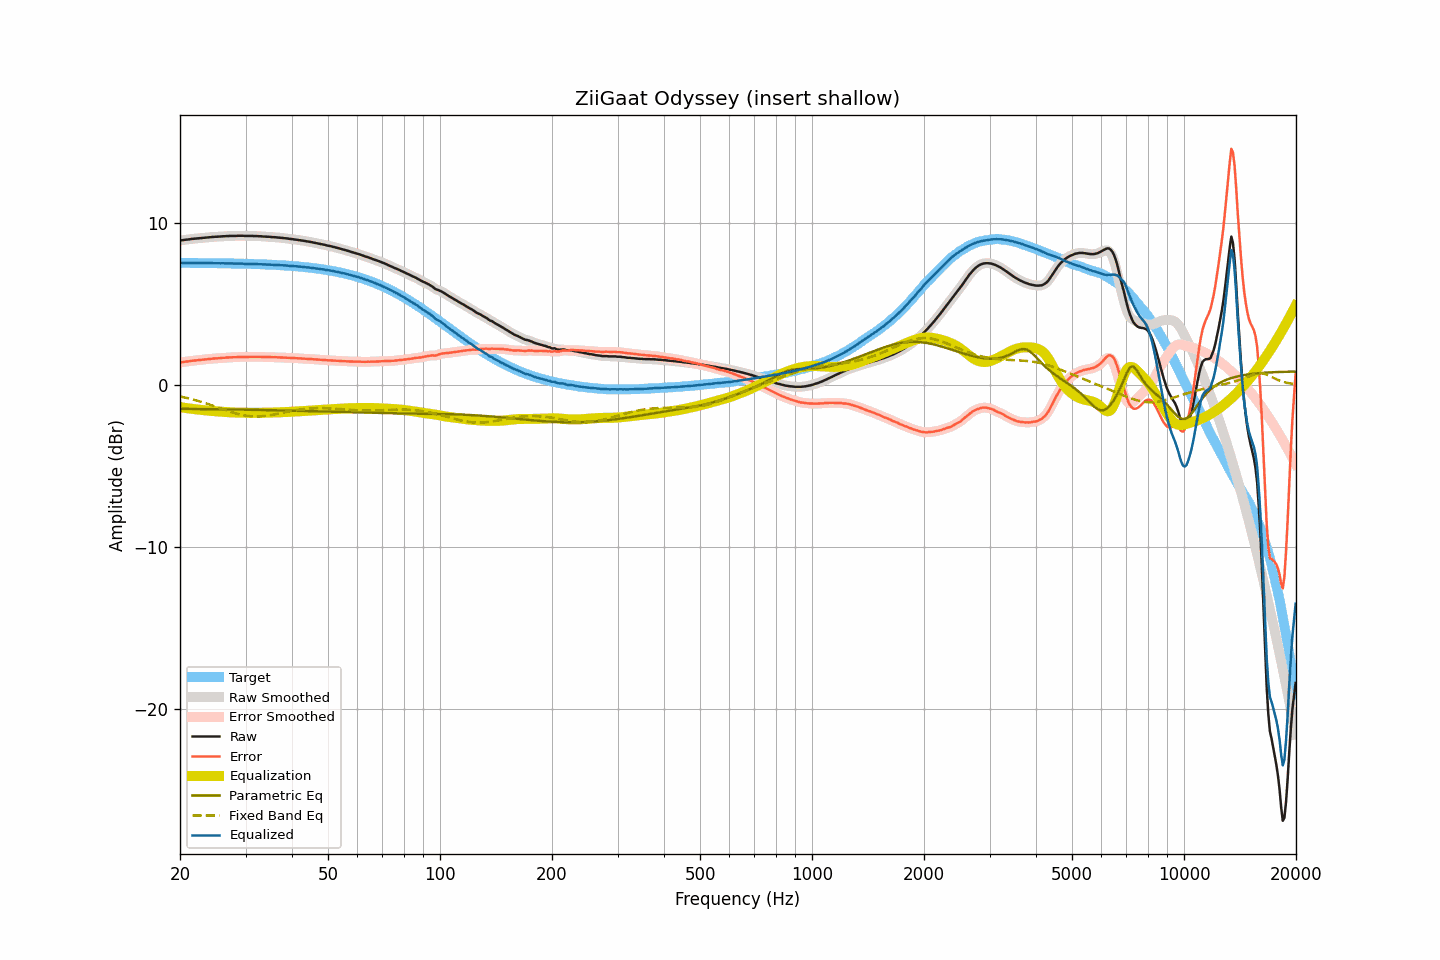

Values plotted in this chart, from the file beside it:
frequency, raw, smoothed, error, error_smoothed, equalization, parametric_eq, fixed_band_eq, equalized_raw, equalized_smoothed, target
20.00, 8.91, 8.91, 1.37, 1.38, -1.38, -1.48, -0.72, 7.53, 7.53, 7.53
20.20, 8.93, 8.92, 1.40, 1.39, -1.39, -1.48, -0.74, 7.53, 7.53, 7.53
20.40, 8.94, 8.94, 1.41, 1.41, -1.41, -1.48, -0.76, 7.53, 7.53, 7.53
20.61, 8.96, 8.95, 1.43, 1.42, -1.42, -1.48, -0.78, 7.53, 7.53, 7.53
20.81, 8.97, 8.97, 1.44, 1.44, -1.44, -1.49, -0.81, 7.53, 7.53, 7.53
21.02, 8.98, 8.98, 1.45, 1.45, -1.45, -1.49, -0.83, 7.53, 7.53, 7.53
21.23, 8.99, 8.99, 1.46, 1.46, -1.46, -1.49, -0.85, 7.52, 7.53, 7.53
21.44, 9.01, 9.00, 1.48, 1.48, -1.48, -1.49, -0.88, 7.53, 7.53, 7.53
21.66, 9.02, 9.02, 1.49, 1.49, -1.49, -1.49, -0.90, 7.53, 7.53, 7.53
21.87, 9.03, 9.03, 1.50, 1.50, -1.50, -1.49, -0.93, 7.53, 7.53, 7.53
22.09, 9.04, 9.04, 1.51, 1.51, -1.51, -1.49, -0.96, 7.53, 7.53, 7.52
22.31, 9.05, 9.05, 1.52, 1.52, -1.52, -1.49, -0.99, 7.52, 7.52, 7.52
22.54, 9.06, 9.06, 1.53, 1.53, -1.53, -1.49, -1.02, 7.52, 7.52, 7.52
22.76, 9.07, 9.07, 1.54, 1.54, -1.55, -1.49, -1.05, 7.52, 7.52, 7.52
22.99, 9.08, 9.08, 1.56, 1.56, -1.56, -1.50, -1.08, 7.52, 7.52, 7.52
23.22, 9.09, 9.09, 1.57, 1.57, -1.57, -1.50, -1.11, 7.52, 7.52, 7.52
23.45, 9.10, 9.10, 1.58, 1.58, -1.58, -1.50, -1.14, 7.52, 7.52, 7.52
23.69, 9.11, 9.11, 1.59, 1.59, -1.59, -1.50, -1.17, 7.52, 7.52, 7.52
23.92, 9.12, 9.12, 1.60, 1.60, -1.60, -1.50, -1.20, 7.52, 7.52, 7.52
24.16, 9.13, 9.12, 1.61, 1.61, -1.61, -1.50, -1.24, 7.52, 7.52, 7.52
24.40, 9.13, 9.13, 1.61, 1.62, -1.62, -1.50, -1.27, 7.51, 7.52, 7.51
24.65, 9.14, 9.14, 1.62, 1.62, -1.62, -1.50, -1.31, 7.51, 7.51, 7.51
24.89, 9.15, 9.14, 1.63, 1.63, -1.63, -1.51, -1.34, 7.52, 7.51, 7.51
25.14, 9.15, 9.15, 1.64, 1.64, -1.64, -1.51, -1.38, 7.51, 7.51, 7.51
25.39, 9.16, 9.15, 1.65, 1.64, -1.65, -1.51, -1.41, 7.51, 7.51, 7.51
25.65, 9.16, 9.16, 1.65, 1.65, -1.65, -1.51, -1.45, 7.50, 7.51, 7.51
25.91, 9.17, 9.17, 1.66, 1.66, -1.66, -1.51, -1.48, 7.51, 7.51, 7.51
26.16, 9.18, 9.17, 1.67, 1.67, -1.67, -1.51, -1.52, 7.51, 7.50, 7.50
26.43, 9.18, 9.18, 1.67, 1.68, -1.68, -1.51, -1.55, 7.50, 7.50, 7.50
26.69, 9.19, 9.18, 1.69, 1.68, -1.68, -1.52, -1.59, 7.50, 7.50, 7.50
26.96, 9.19, 9.19, 1.69, 1.69, -1.69, -1.52, -1.62, 7.50, 7.50, 7.50
27.23, 9.20, 9.19, 1.70, 1.70, -1.69, -1.52, -1.65, 7.50, 7.50, 7.50
27.50, 9.20, 9.20, 1.70, 1.70, -1.70, -1.52, -1.68, 7.50, 7.50, 7.50
27.77, 9.20, 9.20, 1.70, 1.70, -1.70, -1.52, -1.72, 7.49, 7.49, 7.49
28.05, 9.20, 9.20, 1.70, 1.71, -1.71, -1.52, -1.75, 7.49, 7.49, 7.49
28.33, 9.20, 9.20, 1.71, 1.71, -1.71, -1.52, -1.77, 7.48, 7.49, 7.49
28.62, 9.21, 9.20, 1.72, 1.72, -1.72, -1.53, -1.80, 7.49, 7.49, 7.49
28.90, 9.21, 9.21, 1.72, 1.72, -1.72, -1.53, -1.83, 7.49, 7.49, 7.49
29.19, 9.21, 9.21, 1.72, 1.72, -1.72, -1.53, -1.85, 7.49, 7.49, 7.48
29.48, 9.21, 9.20, 1.73, 1.72, -1.72, -1.53, -1.87, 7.48, 7.48, 7.48
29.78, 9.20, 9.20, 1.72, 1.72, -1.72, -1.53, -1.89, 7.47, 7.48, 7.48
30.08, 9.20, 9.20, 1.72, 1.72, -1.73, -1.53, -1.91, 7.47, 7.47, 7.48
30.38, 9.20, 9.20, 1.72, 1.72, -1.73, -1.54, -1.92, 7.47, 7.47, 7.47
30.68, 9.20, 9.20, 1.73, 1.73, -1.73, -1.54, -1.93, 7.47, 7.47, 7.47
30.99, 9.20, 9.20, 1.73, 1.73, -1.73, -1.54, -1.94, 7.47, 7.47, 7.47
31.30, 9.20, 9.19, 1.73, 1.73, -1.73, -1.54, -1.95, 7.47, 7.46, 7.46
31.61, 9.19, 9.19, 1.73, 1.73, -1.73, -1.54, -1.95, 7.46, 7.46, 7.46
31.93, 9.19, 9.19, 1.73, 1.73, -1.73, -1.55, -1.96, 7.46, 7.46, 7.46
32.24, 9.19, 9.18, 1.73, 1.73, -1.73, -1.55, -1.96, 7.46, 7.45, 7.45
32.57, 9.18, 9.18, 1.73, 1.73, -1.73, -1.55, -1.95, 7.45, 7.45, 7.45
32.89, 9.18, 9.17, 1.73, 1.73, -1.73, -1.55, -1.95, 7.45, 7.45, 7.45
33.22, 9.17, 9.17, 1.72, 1.72, -1.72, -1.55, -1.94, 7.44, 7.44, 7.44
33.55, 9.16, 9.16, 1.72, 1.72, -1.72, -1.56, -1.93, 7.43, 7.44, 7.44
33.89, 9.16, 9.15, 1.72, 1.72, -1.72, -1.56, -1.92, 7.44, 7.43, 7.44
34.23, 9.15, 9.15, 1.72, 1.72, -1.72, -1.56, -1.91, 7.43, 7.43, 7.43
34.57, 9.15, 9.14, 1.72, 1.72, -1.72, -1.56, -1.89, 7.43, 7.43, 7.43
34.92, 9.14, 9.14, 1.71, 1.71, -1.71, -1.56, -1.87, 7.42, 7.42, 7.42
35.27, 9.13, 9.13, 1.71, 1.71, -1.71, -1.57, -1.86, 7.42, 7.42, 7.42
35.62, 9.12, 9.12, 1.70, 1.71, -1.71, -1.57, -1.84, 7.41, 7.41, 7.41
35.97, 9.12, 9.11, 1.71, 1.71, -1.71, -1.57, -1.82, 7.41, 7.41, 7.41
... 635 more rows
